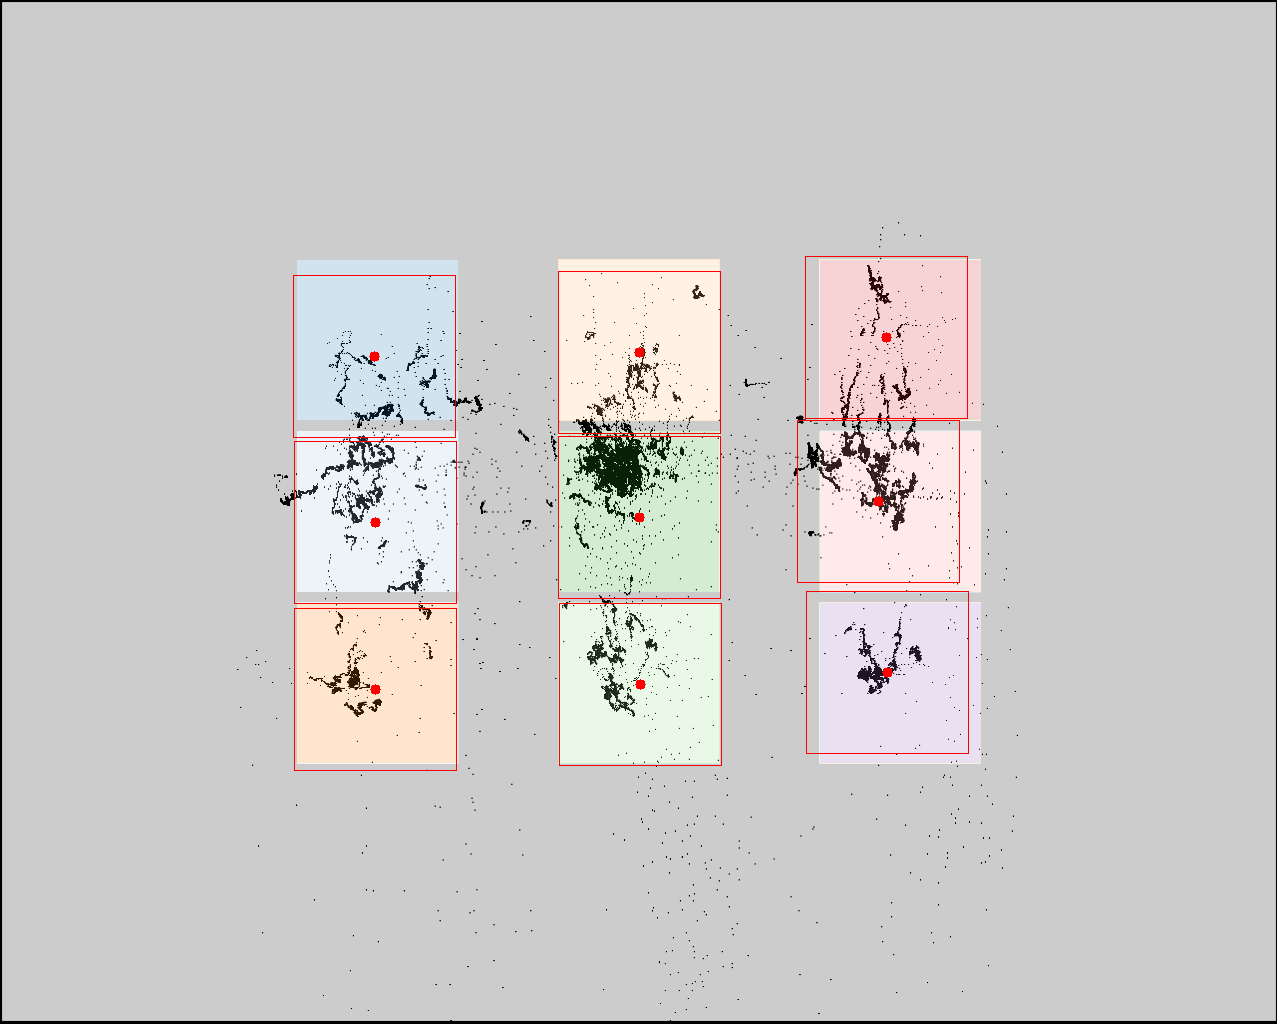

Data behind this chart, as committed beside it:
click0, click1, click2, click3, click4, click5, click6, click7, click8
374, 375, 375, 639, 639, 640, 886, 878, 887
356, 522, 689, 352, 517, 684, 337, 501, 672
